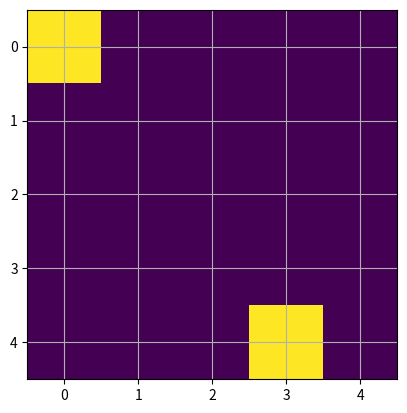

Recreate this plot in Python.
import numpy as np
from matplotlib import pyplot as plt

class Maze:
    def __init__(self, rows=5, cols=5, target_positions=None, start_pos=None):
    # initialize the variables
        self.rows = rows
        self.cols = cols
        self.target_positions = target_positions
        self.start_pos = start_pos
        self.reward_matrix = -1+np.zeros((rows, cols))
        if target_positions:
            for position in target_positions:
                self.reward_matrix[position] = 100
    
    def check_start_pos(self):
        return self.start_pos not in self.target_positions
    def get_all_points(self):
        return [(i,j) for i in range(self.rows) for j in range(self.cols)]  

    def plot_maze(self):
        plt.imshow(self.reward_matrix)
        plt.grid()
        plt.show()

    

def main():
    maze = Maze(rows=5, cols=5, target_positions=[(0,0), (4,3)])
    maze.plot_maze()
    

if __name__ == '__main__':
    main()





            


